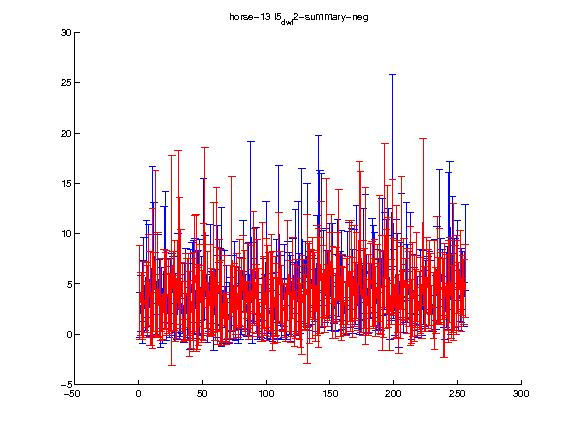

Data behind this chart, as committed beside it:
1.000000, 2.000000, 3.000000, 4.000000, 5.000000, 6.000000, 7.000000, 8.000000, 9.000000, 10.000000, 11.000000, 12.000000, 13.000000, 14.000000, 15.000000, 16.000000, 17.000000, 18.000000, 19.000000, 20.000000, 21.000000, 22.000000, 23.000000, 24.000000
4.137, 2.977, 2.839, 3.492, 2.934, 3.643, 3.275, 5.391, 3.546, 1.498, 5.556, 4.185, 8.007, 2.193, 4.917, 2.779, 3.487, 1.961, 1.718, 4.443, 4.322, 4.104, 3.753, 3.006
4.65, 3.134, 3.327, 3.782, 2.275, 3.453, 3.56, 4.539, 4.653, 2.617, 6.942, 3.944, 8.311, 2.277, 5.161, 3.13, 4.086, 1.697, 2.274, 3.95, 3.841, 4.224, 3.714, 2.901
